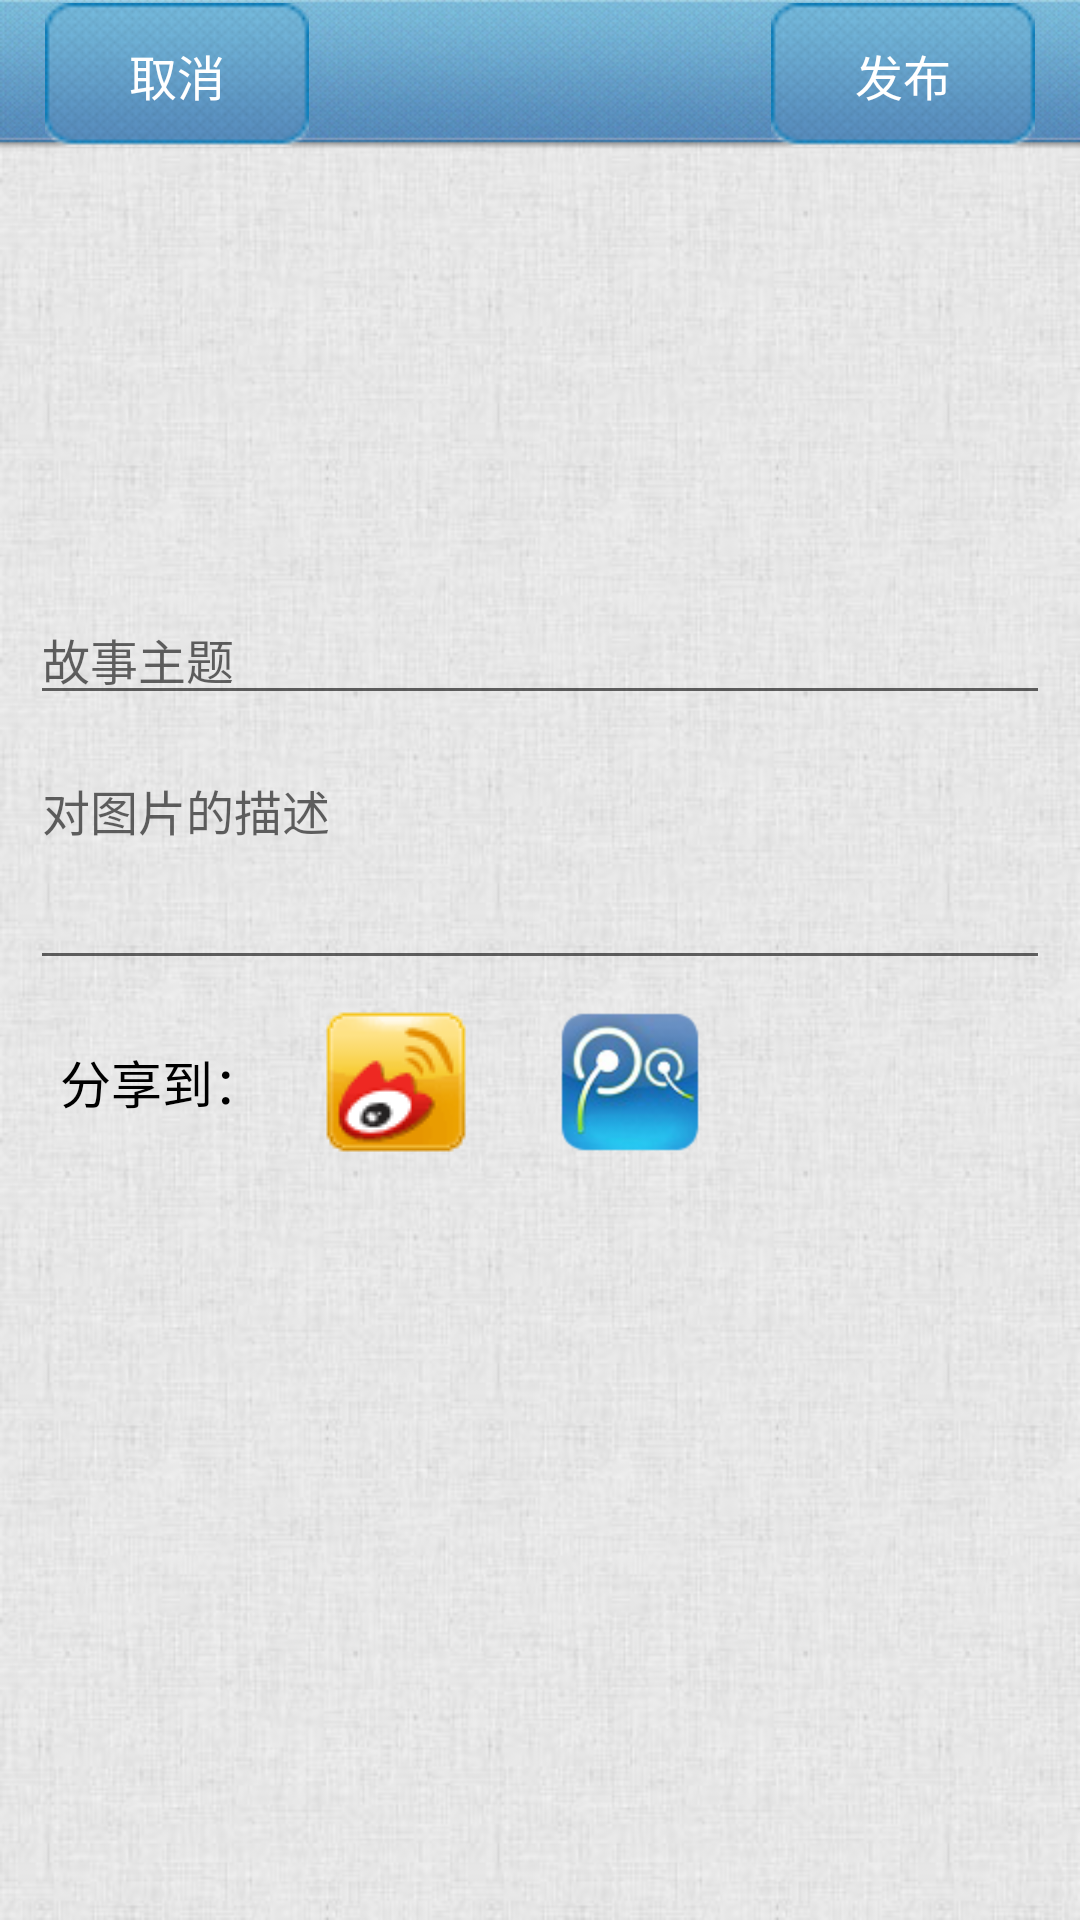

Produce the Android XML layout that renders to this screen, including the resource entries it uses.
<!-- AndroidManifest.xml: fallback theme Theme.MaterialComponents.DayNight.NoActionBar -->
<!-- res/layout/new_story_flow.xml -->
<?xml version="1.0" encoding="utf-8"?>
<FrameLayout xmlns:android="http://schemas.android.com/apk/res/android"
    android:id="@+id/root"
    android:layout_width="fill_parent"
    android:layout_height="fill_parent"
    android:background="@drawable/bg" >

    <LinearLayout
        android:layout_width="fill_parent"
        android:layout_height="fill_parent"
        android:orientation="vertical" >

        <RelativeLayout
            android:layout_width="fill_parent"
            android:layout_height="@dimen/title_bar_height"
            android:background="@drawable/title_bg" >

            <Button
                android:id="@+id/btnCancel"
                style="@style/public_button_Style"
                android:background="@drawable/btn_public"
                android:text="@string/btn_cancel_text" />

            <Button
                android:id="@+id/btnRelease"
                style="@style/public_right_button_Style"
                android:background="@drawable/btn_public"
                android:text="@string/btn_release_text" />
        </RelativeLayout>

        <ScrollView
            android:layout_width="fill_parent"
            android:layout_height="wrap_content" >

            <LinearLayout
                android:layout_width="fill_parent"
                android:layout_height="fill_parent"
                android:orientation="vertical" >

                <ImageView
                    android:id="@+id/share_img"
                    android:layout_width="128.0dip"
                    android:layout_height="128.0dip"
                    android:layout_gravity="center_horizontal"
                    android:layout_marginBottom="10.0dip"
                    android:layout_marginTop="10.0dip"
                    android:padding="5.0dip"
                    android:src="@drawable/image" />
 

                <EditText
                    android:id="@+id/story_title"
                    android:layout_width="fill_parent"
                    android:layout_height="wrap_content"
                    android:layout_marginLeft="10.0dip"
                    android:layout_marginRight="10.0dip"
                    android:gravity="top"
                    android:hint="@string/story_title_hint"
                    android:singleLine="true"
                    android:textSize="16sp" />

                <EditText
                    android:id="@+id/story_description"
                    android:layout_width="fill_parent"
                    android:layout_height="wrap_content"
                    android:layout_marginLeft="10.0dip"
                    android:layout_marginRight="10.0dip"
                    android:layout_marginTop="10.0dip"
                    android:gravity="top"
                    android:hint="@string/story_description_hint"
                    android:lines="3"
                    android:textSize="16sp" />

                <RelativeLayout
                    android:layout_width="fill_parent"
                    android:layout_height="wrap_content"
                    android:layout_marginLeft="10dp"
                    android:layout_marginRight="10dp"
                    android:layout_marginTop="10dp" >

                    <TextView
                        android:id="@+id/tv_shareto"
                        android:layout_width="wrap_content"
                        android:layout_height="wrap_content"
                        android:layout_alignParentLeft="true"
                        android:layout_centerVertical="true"
                        android:layout_marginLeft="10.0dip"
                        android:text="@string/share_text_shareto"
                        android:textColor="@color/black"
                        android:textSize="17.0sp" />

                    <ImageView
                        android:id="@+id/btn_share_sina"
                        android:layout_width="wrap_content"
                        android:layout_height="wrap_content"
                        android:layout_centerVertical="true"
                        android:layout_marginLeft="10.0dip"
                        android:layout_toRightOf="@id/tv_shareto"
                        android:paddingLeft="10dp"
                        android:paddingRight="10dp"
                        android:src="@drawable/icon_sina" />

                    <ImageView
                        android:id="@+id/btn_share_qq"
                        android:layout_width="wrap_content"
                        android:layout_height="wrap_content"
                        android:layout_centerVertical="true"
                        android:layout_marginLeft="10.0dip"
                        android:layout_toRightOf="@id/btn_share_sina"
                        android:paddingLeft="10dp"
                        android:paddingRight="10dp"
                        android:src="@drawable/icon_qq" />
                </RelativeLayout>
            </LinearLayout>
        </ScrollView>
    </LinearLayout>

</FrameLayout>
<!-- resources referenced by this layout -->
<resources>
  <color name="black">#000000</color>
  <color name="gray">#ff708090</color>
  <dimen name="title_bar_height">50dp</dimen>
  <!-- drawable bg: jpg bitmap (drawable-hdpi, 33065 bytes) -->
  <!-- drawable btn_public (drawable) -->
  <selector xmlns:android="http://schemas.android.com/apk/res/android">
      <item android:state_focused="true" android:drawable="@drawable/btn_public_s" />
      <item android:state_pressed="true" android:drawable="@drawable/btn_public_s" />
      <item android:state_selected="true" android:drawable="@drawable/btn_public_s" />
      <item android:drawable="@drawable/btn_public_d" />
  </selector>
  <!-- drawable icon_qq: png bitmap (drawable-hdpi, 9269 bytes) -->
  <!-- drawable icon_sina: png bitmap (drawable-mdpi, 1590 bytes) -->
  <!-- drawable title_bg: png bitmap (drawable-hdpi, 83565 bytes) -->
  <string name="btn_cancel_text">取消</string>
  <string name="btn_release_text">发布</string>
  <string name="share_text_shareto">分享到：</string>
  <string name="story_description_hint">对图片的描述</string>
  <string name="story_title_hint">故事主题</string>
  <style name="public_button_Style">
          <item name="android:layout_width">wrap_content</item>
          <item name="android:layout_height">wrap_content</item>
          <item name="android:layout_alignParentLeft">true</item>
          <item name="android:layout_centerVertical">true</item>
          <item name="android:textColor">@color/white</item>
          <item name="android:textSize">16sp</item>
          <item name="android:layout_marginLeft">15dp</item>
      </style>
  <style name="public_right_button_Style">
          <item name="android:layout_width">wrap_content</item>
          <item name="android:layout_height">wrap_content</item>
          <item name="android:layout_alignParentRight">true</item>
          <item name="android:layout_centerVertical">true</item>
          <item name="android:textColor">@color/white</item>
          <item name="android:textSize">16sp</item>
          <item name="android:layout_marginRight">15dp</item>
      </style>
  <!-- drawable btn_public_s: png bitmap (drawable-hdpi, 8272 bytes) -->
  <!-- drawable btn_public_d: png bitmap (drawable-hdpi, 8394 bytes) -->
  <color name="white">#ffffffff</color>
</resources>
